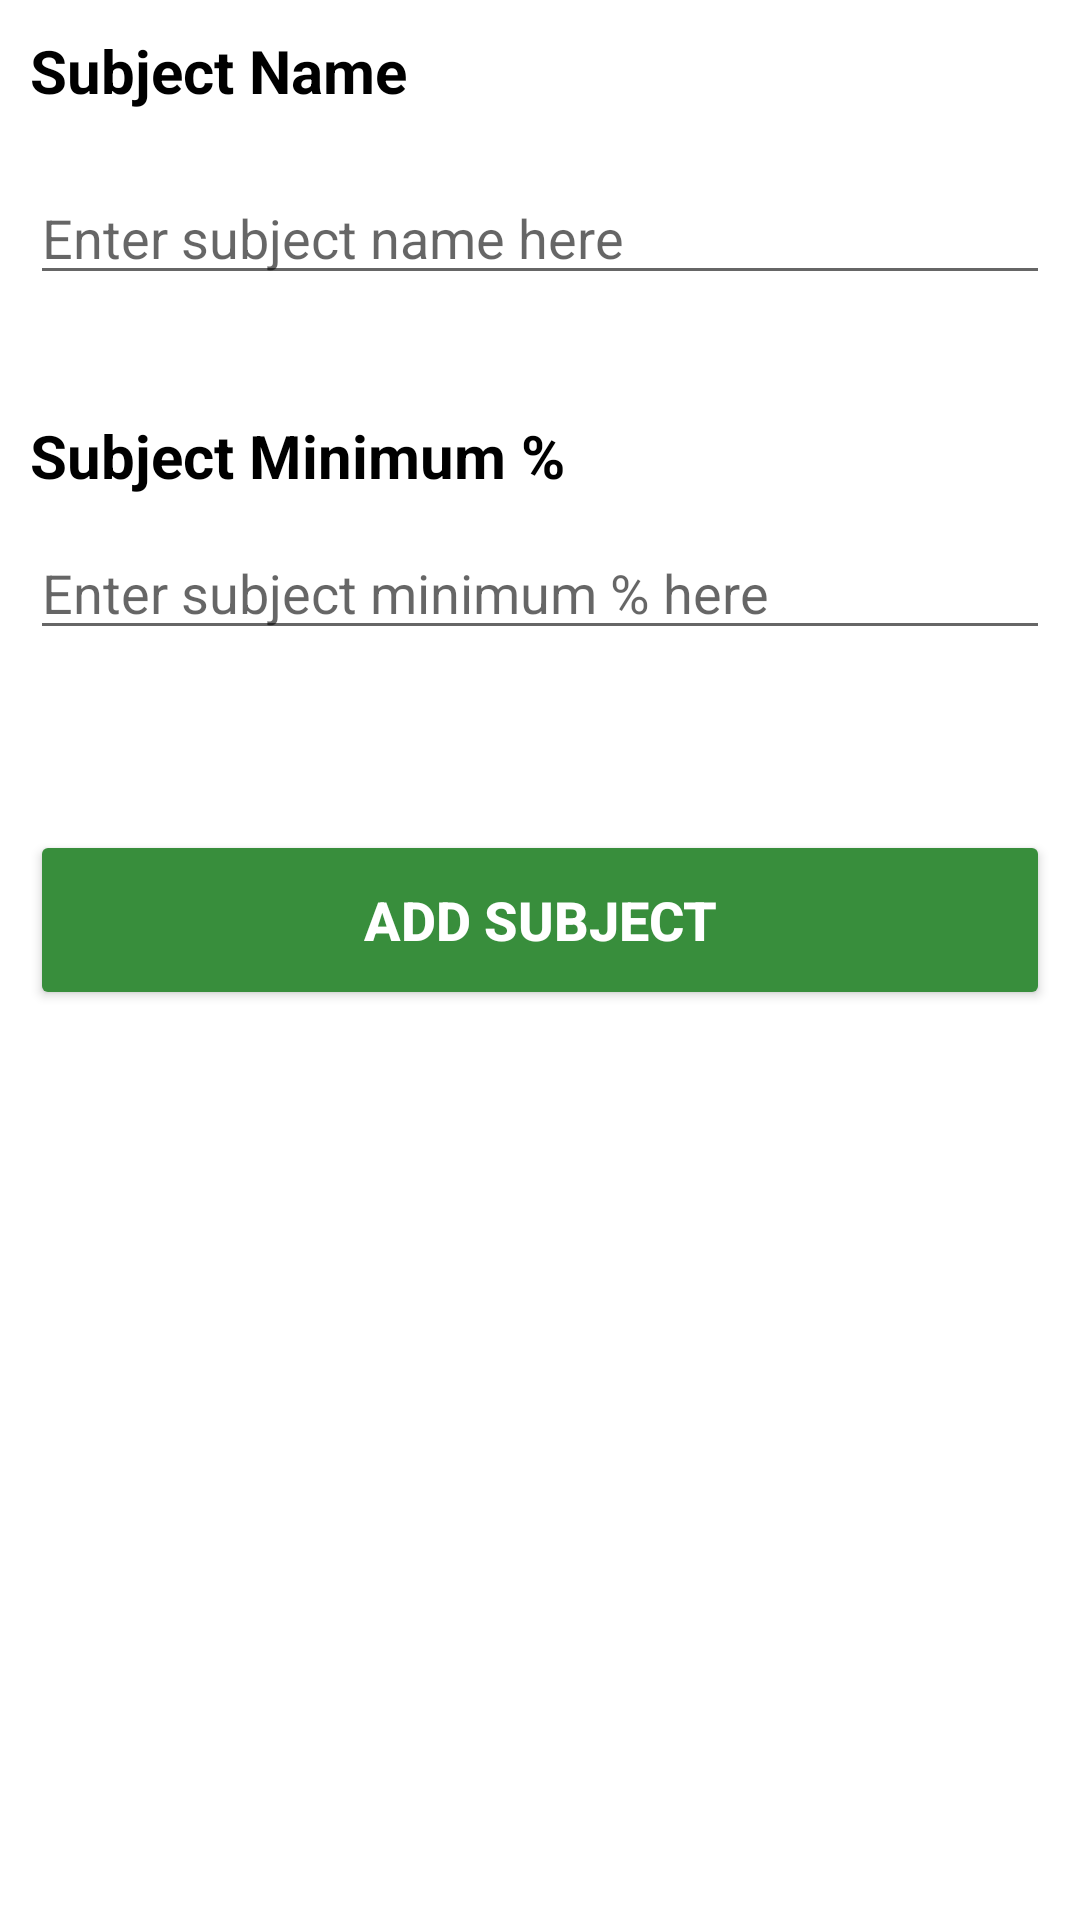

Layout XML and referenced resources for this Android screen:
<!-- AndroidManifest.xml: application theme Theme.AttendanceMaintainer -->
<!-- res/layout/add_subject.xml -->
<?xml version="1.0" encoding="utf-8"?>
<LinearLayout xmlns:android="http://schemas.android.com/apk/res/android"
    android:layout_width="match_parent"
    android:layout_height="match_parent"
    xmlns:app="http://schemas.android.com/apk/res-auto"
    android:orientation="vertical">

    <TextView
        android:layout_width="match_parent"
        android:layout_height="wrap_content"
        android:text="Subject Name"
        android:textSize="20sp"
        android:textStyle="bold"
        android:layout_margin="10dp"
        android:textColor="@color/black"/>

    <EditText
        android:id="@+id/enter_subject_name"
        android:layout_width="match_parent"
        android:layout_height="wrap_content"
        android:inputType="text"
        android:hint="Enter subject name here"
        android:layout_margin="10dp"/>

    <TextView
        android:layout_width="match_parent"
        android:layout_height="wrap_content"
        android:text="Subject Minimum %"
        android:textColor="@color/black"
        android:textStyle="bold"
        android:textSize="20sp"
        android:layout_marginLeft="10dp"
        android:layout_marginTop="30dp"/>

    <EditText
        android:id="@+id/enter_minimum_percent"
        android:layout_width="match_parent"
        android:layout_height="wrap_content"
        android:hint="Enter subject minimum % here"
        android:layout_margin="10dp"
        android:maxLength="2"
        android:inputType="number"/>

    <Button
        android:id="@+id/enter_add_subject"
        android:layout_width="match_parent"
        android:layout_height="60dp"
        android:text="Add Subject"
        android:textStyle="bold"
        android:textColor="@color/white"
        android:textSize="18dp"
        android:backgroundTint="#388E3C"
        android:layout_marginTop="50dp"
        android:layout_marginLeft="10dp"
        android:layout_marginRight="10dp"
        android:onClick="ADDSUBJECT"/>

</LinearLayout>
<!-- resources referenced by this layout -->
<resources>
  <color name="black">#FF000000</color>
  <color name="white">#FFFFFFFF</color>
  <style name="Theme.AttendanceMaintainer" parent="Theme.MaterialComponents.DayNight.DarkActionBar">
          
          <item name="colorPrimary">@color/purple_500</item>
          <item name="colorPrimaryVariant">@color/purple_700</item>
          <item name="colorOnPrimary">@color/white</item>
          
          <item name="colorSecondary">@color/teal_200</item>
          <item name="colorSecondaryVariant">@color/teal_700</item>
          <item name="colorOnSecondary">@color/black</item>
          
          <item name="android:statusBarColor" tools:targetApi="l">@color/black</item>
          
      </style>
  <color name="purple_500">#FF6200EE</color>
  <color name="purple_700">#FF3700B3</color>
  <color name="teal_200">#FF03DAC5</color>
  <color name="teal_700">#FF018786</color>
</resources>
